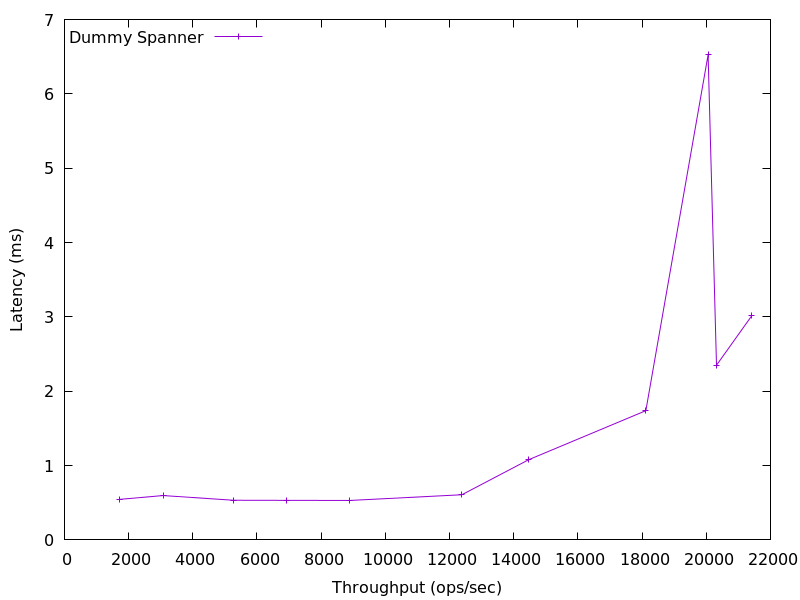

Data behind this chart, as committed beside it:
1725.0703717309264, 0.545112
3074, 0.5968
5269, 0.5335
6935, 0.532
8897, 0.5306
12382, 0.6076
14468, 1.079
18118, 1.739
# 20056.495606106648, 6.525
20319, 2.35
21415, 3.014
